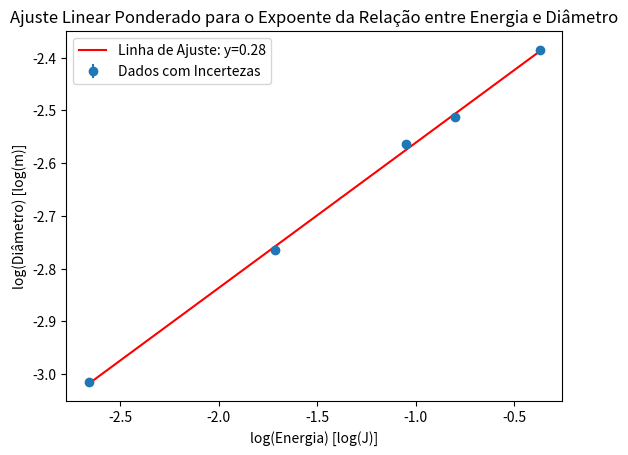

Python code for this plot:
import numpy as np
import matplotlib.pyplot as plt
from scipy.optimize import curve_fit
from scipy.stats import linregress

# Dados fornecidos pelo problema
E = np.array([0.07, 0.18, 0.35, 0.45, 0.69])  # energia crítica (E) em joules
D = np.array([4.9, 6.3, 7.7, 8.1, 9.2])       # diâmetro da cratera (D) em cm

# Convertendo o diâmetro para metros
D = D / 100

# Realizando um ajuste linear entre o logaritmo da energia e o logaritmo do diâmetro
# A relação esperada é D = k * E^y, onde y é o expoente.
# Tomando o logaritmo natural dos dois lados da equação, temos ln(D) = y * ln(E) + ln(k)
# Portanto, o coeficiente angular do nosso ajuste linear será o nosso expoente da expressão original.
log_E = np.log(E)
log_D = np.log(D)

incertezas_D = np.array([0.3, 0.3, 0.4, 0.4, 0.4]) / 100  # Convertendo para metros

# Definindo a função que queremos ajustar, neste caso, uma linha reta em log-log
def func(log_E, y, ln_k):
    return y * log_E + ln_k

# Realizando o ajuste linear ponderado
popt, pcov = curve_fit(func, log_E, log_D, sigma=incertezas_D, absolute_sigma=True)

# Extraímos os parâmetros do ajuste e a incerteza em 'y'
y_estimate, ln_k_estimate = popt
y_uncertainty = np.sqrt(np.diag(pcov))[0]

# Realizamos o plot incluindo as incertezas nos diâmetros
plt.errorbar(log_E, log_D, yerr=incertezas_D, fmt='o', label='Dados com Incertezas')
plt.plot(log_E, func(log_E, *popt), 'r-', label=f'Linha de Ajuste: y={y_estimate:.2f}')

# Adicionando títulos, rótulos e legenda
plt.xlabel('log(Energia) [log(J)]')
plt.ylabel('log(Diâmetro) [log(m)]')
plt.legend()
plt.title('Ajuste Linear Ponderado para o Expoente da Relação entre Energia e Diâmetro')
plt.show()

# Retornamos a estimativa do expoente e sua incerteza
print(y_estimate, y_uncertainty)
